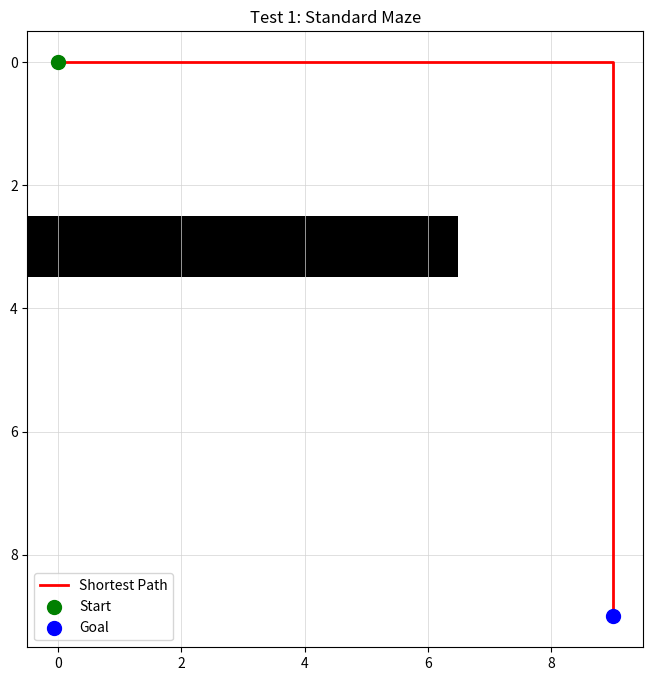
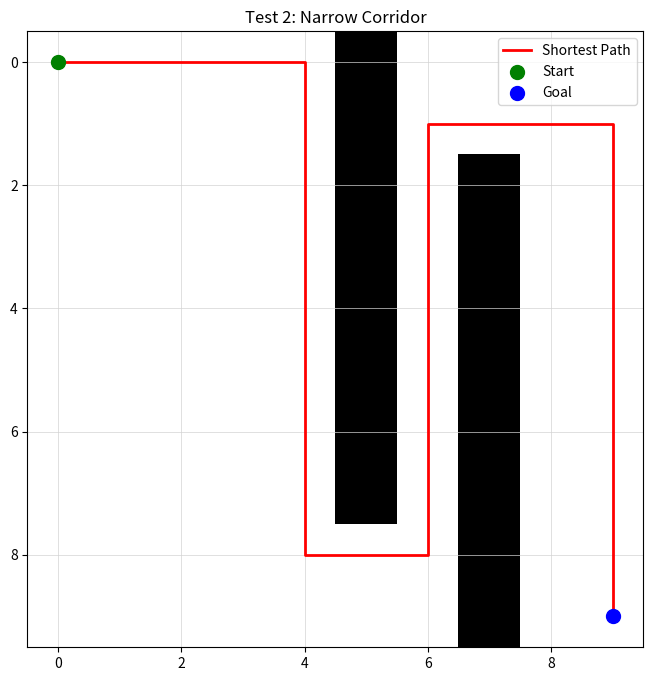
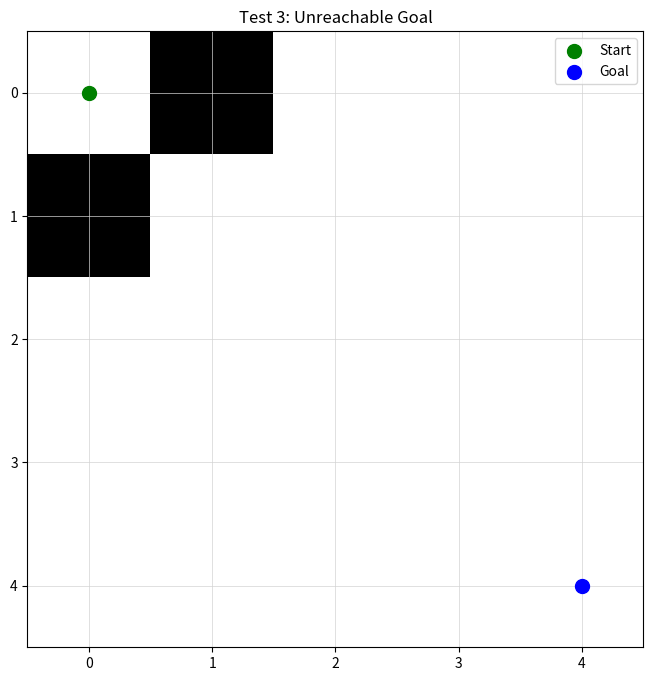

These figures' Python source, in order:
import heapq
import matplotlib.pyplot as plt
import numpy as np

# 1. Heuristic Function (Manhattan Distance)
def heuristic(a, b):
    return abs(a[0] - b[0]) + abs(a[1] - b[1])

# 2. A* Algorithm Core
def a_star(grid, start, goal):
    rows, cols = grid.shape
    neighbors = [(0, 1), (0, -1), (1, 0), (-1, 0)]
    
    # Priority Queue: (priority, current_cost, current_node, path)
    pq = [(0 + heuristic(start, goal), 0, start, [start])]
    visited = {} # node: min_cost_to_reach

    while pq:
        f_score, g_score, current, path = heapq.heappop(pq)

        if current == goal:
            return path, g_score

        if current in visited and visited[current] <= g_score:
            continue
        visited[current] = g_score

        for dr, dc in neighbors:
            neighbor = (current[0] + dr, current[1] + dc)
            
            # Check boundaries and obstacles (1 = wall)
            if 0 <= neighbor[0] < rows and 0 <= neighbor[1] < cols:
                if grid[neighbor[0]][neighbor[1]] == 0:
                    new_g = g_score + 1 # Uniform cost
                    new_f = new_g + heuristic(neighbor, goal)
                    heapq.heappush(pq, (new_f, new_g, neighbor, path + [neighbor]))
    
    return None, float('inf')

# 3. Visualization Function
def visualize_path(grid, path, start, goal, title="A* Pathfinding"):
    grid_copy = np.array(grid, dtype=float)
    
    # Plotting setup
    plt.figure(figsize=(8, 8))
    plt.imshow(grid_copy, cmap='Greys', origin='upper')
    
    if path:
        path_x = [p[1] for p in path]
        path_y = [p[0] for p in path]
        plt.plot(path_x, path_y, color='red', linewidth=2, label="Shortest Path")
    
    plt.scatter(start[1], start[0], color='green', s=100, label="Start", zorder=5)
    plt.scatter(goal[1], goal[0], color='blue', s=100, label="Goal", zorder=5)
    
    plt.title(title)
    plt.legend()
    plt.grid(True, which='both', color='lightgrey', linestyle='-', linewidth=0.5)
    plt.show()

# --- TEST CASES ---

# Case 1: Simple Maze
grid1 = np.zeros((10, 10))
grid1[3, 0:7] = 1 # Horizontal wall
start1, goal1 = (0, 0), (9, 9)

# Case 2: Narrow Corridor
grid2 = np.zeros((10, 10))
grid2[0:8, 5] = 1
grid2[2:10, 7] = 1
start2, goal2 = (0, 0), (9, 9)

# Case 3: No Path (Obstacle blocking goal)
grid3 = np.zeros((5, 5))
grid3[0, 1] = 1
grid3[1, 0] = 1
start3, goal3 = (0, 0), (4, 4)

tests = [(grid1, start1, goal1, "Test 1: Standard Maze"), 
         (grid2, start2, goal2, "Test 2: Narrow Corridor"),
         (grid3, start3, goal3, "Test 3: Unreachable Goal")]

for g, s, goal, t in tests:
    path, cost = a_star(g, s, goal)
    print(f"{t} - Path Cost: {cost}")
    visualize_path(g, path, s, goal, t)
